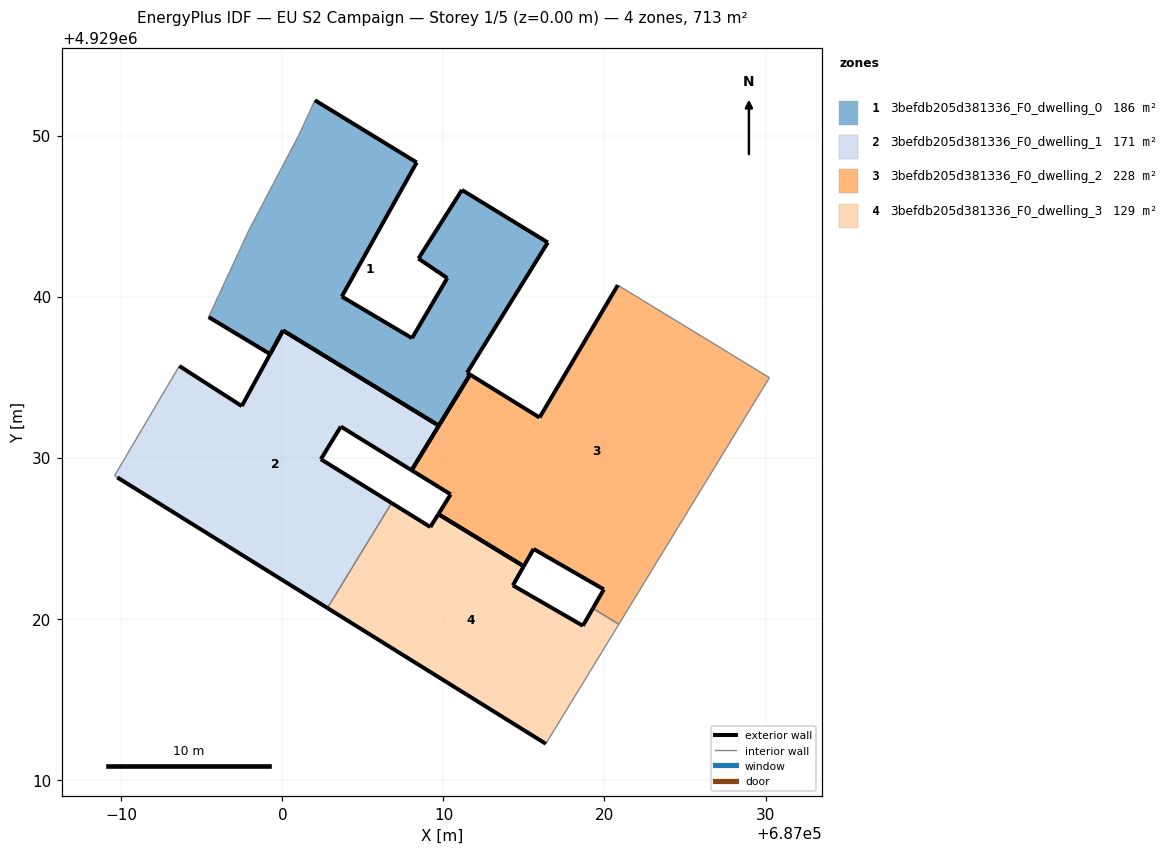
=== STOREY PLAN SPEC (per zone: floor XY polygon, exterior-wall plan segments, windows/doors) ===
zone 1: 3befdb205d381336_F0_dwelling_0  (185.9 m²)
  floor: (687011.65, 4929035.16) (687011.47, 4929035.27) (687016.48, 4929043.36) (687011.15, 4929046.62) (687008.45, 4929042.36) (687010.24, 4929041.15) (687008.05, 4929037.42) (687003.69, 4929040.00) (687008.34, 4929048.33) (687002.02, 4929052.19) (687001.01, 4929050.00) (686997.93, 4929044.14) (686996.14, 4929040.28) (686995.42, 4929038.73) (686999.24, 4929036.43) (687000.04, 4929037.89) (687009.71, 4929031.99)
  exterior wall: (687002.02, 4929052.19) – (687008.34, 4929048.33)  [7.4 m]
  exterior wall: (687008.34, 4929048.33) – (687003.69, 4929040.00)  [9.5 m]
  exterior wall: (687003.69, 4929040.00) – (687008.05, 4929037.42)  [5.1 m]
  exterior wall: (687008.05, 4929037.42) – (687010.24, 4929041.15)  [4.3 m]
  exterior wall: (687010.24, 4929041.15) – (687008.45, 4929042.36)  [2.2 m]
  exterior wall: (687008.45, 4929042.36) – (687011.15, 4929046.62)  [5.0 m]
  exterior wall: (687011.15, 4929046.62) – (687016.48, 4929043.36)  [6.2 m]
  exterior wall: (687016.48, 4929043.36) – (687011.47, 4929035.27)  [9.5 m]
  exterior wall: (687011.47, 4929035.27) – (687011.65, 4929035.16)  [0.2 m]
  exterior wall: (687011.65, 4929035.16) – (687009.71, 4929031.99)  [3.7 m]
  exterior wall: (687009.71, 4929031.99) – (687000.04, 4929037.89)  [11.3 m]
  exterior wall: (686999.24, 4929036.43) – (686995.42, 4929038.73)  [4.5 m]
  exterior wall: (687000.04, 4929037.89) – (686999.24, 4929036.43)  [1.7 m]
  interior walls: 4
zone 2: 3befdb205d381336_F0_dwelling_1  (170.7 m²)
  floor: (687002.80, 4929020.66) (687006.78, 4929027.18) (687002.39, 4929029.90) (687003.63, 4929031.93) (687008.02, 4929029.21) (687009.71, 4929031.99) (687000.04, 4929037.89) (687000.04, 4929037.89) (686999.24, 4929036.43) (686999.24, 4929036.42) (686997.48, 4929033.20) (686993.60, 4929035.69) (686989.58, 4929028.88) (686989.75, 4929028.77)
  exterior wall: (687000.04, 4929037.89) – (687000.04, 4929037.89)  [0.0 m]
  exterior wall: (687000.04, 4929037.89) – (687009.71, 4929031.99)  [11.3 m]
  exterior wall: (687009.71, 4929031.99) – (687008.02, 4929029.21)  [3.2 m]
  exterior wall: (687008.02, 4929029.21) – (687003.63, 4929031.93)  [5.2 m]
  exterior wall: (687003.63, 4929031.93) – (687002.39, 4929029.90)  [2.4 m]
  exterior wall: (687002.39, 4929029.90) – (687006.78, 4929027.18)  [5.2 m]
  exterior wall: (687002.80, 4929020.66) – (686989.75, 4929028.77)  [15.4 m]
  exterior wall: (686993.60, 4929035.69) – (686997.48, 4929033.20)  [4.6 m]
  exterior wall: (686997.48, 4929033.20) – (686999.24, 4929036.42)  [3.7 m]
  exterior wall: (686999.24, 4929036.42) – (686999.24, 4929036.43)  [0.0 m]
  exterior wall: (686999.24, 4929036.43) – (687000.04, 4929037.89)  [1.7 m]
  interior walls: 3
zone 3: 3befdb205d381336_F0_dwelling_2  (228.0 m²)
  floor: (687020.89, 4929019.65) (687030.24, 4929034.97) (687029.46, 4929035.44) (687028.73, 4929035.89) (687027.83, 4929036.44) (687020.83, 4929040.71) (687015.97, 4929032.49) (687011.65, 4929035.16) (687008.02, 4929029.21) (687010.45, 4929027.72) (687009.69, 4929026.49) (687014.98, 4929023.25) (687015.60, 4929024.33) (687019.96, 4929021.82) (687019.28, 4929020.63)
  exterior wall: (687019.96, 4929021.82) – (687015.60, 4929024.33)  [5.0 m]
  exterior wall: (687015.60, 4929024.33) – (687014.98, 4929023.25)  [1.2 m]
  exterior wall: (687009.69, 4929026.49) – (687010.45, 4929027.72)  [1.4 m]
  exterior wall: (687010.45, 4929027.72) – (687008.02, 4929029.21)  [2.8 m]
  exterior wall: (687008.02, 4929029.21) – (687011.65, 4929035.16)  [7.0 m]
  exterior wall: (687011.65, 4929035.16) – (687015.97, 4929032.49)  [5.1 m]
  exterior wall: (687015.97, 4929032.49) – (687020.83, 4929040.71)  [9.5 m]
  exterior wall: (687019.28, 4929020.63) – (687019.96, 4929021.82)  [1.4 m]
  exterior wall: (687014.98, 4929023.25) – (687009.69, 4929026.49)  [6.2 m]
  interior walls: 6
zone 4: 3befdb205d381336_F0_dwelling_3  (128.6 m²)
  floor: (687016.36, 4929012.23) (687020.89, 4929019.65) (687019.28, 4929020.63) (687018.66, 4929019.56) (687014.31, 4929022.07) (687014.98, 4929023.25) (687009.69, 4929026.49) (687009.19, 4929025.69) (687006.78, 4929027.18) (687002.80, 4929020.66)
  exterior wall: (687006.78, 4929027.18) – (687009.19, 4929025.69)  [2.8 m]
  exterior wall: (687009.19, 4929025.69) – (687009.69, 4929026.49)  [0.9 m]
  exterior wall: (687014.98, 4929023.25) – (687014.31, 4929022.07)  [1.4 m]
  exterior wall: (687014.31, 4929022.07) – (687018.66, 4929019.56)  [5.0 m]
  exterior wall: (687018.66, 4929019.56) – (687019.28, 4929020.63)  [1.2 m]
  exterior wall: (687016.36, 4929012.23) – (687002.80, 4929020.66)  [16.0 m]
  exterior wall: (687009.69, 4929026.49) – (687014.98, 4929023.25)  [6.2 m]
  interior walls: 3

=== DERIVED (storey summary) ===
Building: EU S2 Campaign
Storey: 1 of 5  (floor level z = 0.00 m)
Storey gross floor area: 713.3 m²
Zones on this storey: 4
  - 3befdb205d381336_F0_dwelling_0: floor 185.9 m²; exterior wall 70.7 m (212.1 m²); WWR 0.0%
  - 3befdb205d381336_F0_dwelling_1: floor 170.7 m²; exterior wall 52.6 m (157.8 m²); WWR 0.0%
  - 3befdb205d381336_F0_dwelling_2: floor 228.0 m²; exterior wall 39.7 m (119.2 m²); WWR 0.0%
  - 3befdb205d381336_F0_dwelling_3: floor 128.6 m²; exterior wall 33.6 m (100.7 m²); WWR 0.0%
Zone adjacency (shared interzone walls):
  - 3befdb205d381336_F0_dwelling_1 ↔ 3befdb205d381336_F0_dwelling_3
  - 3befdb205d381336_F0_dwelling_2 ↔ 3befdb205d381336_F0_dwelling_3